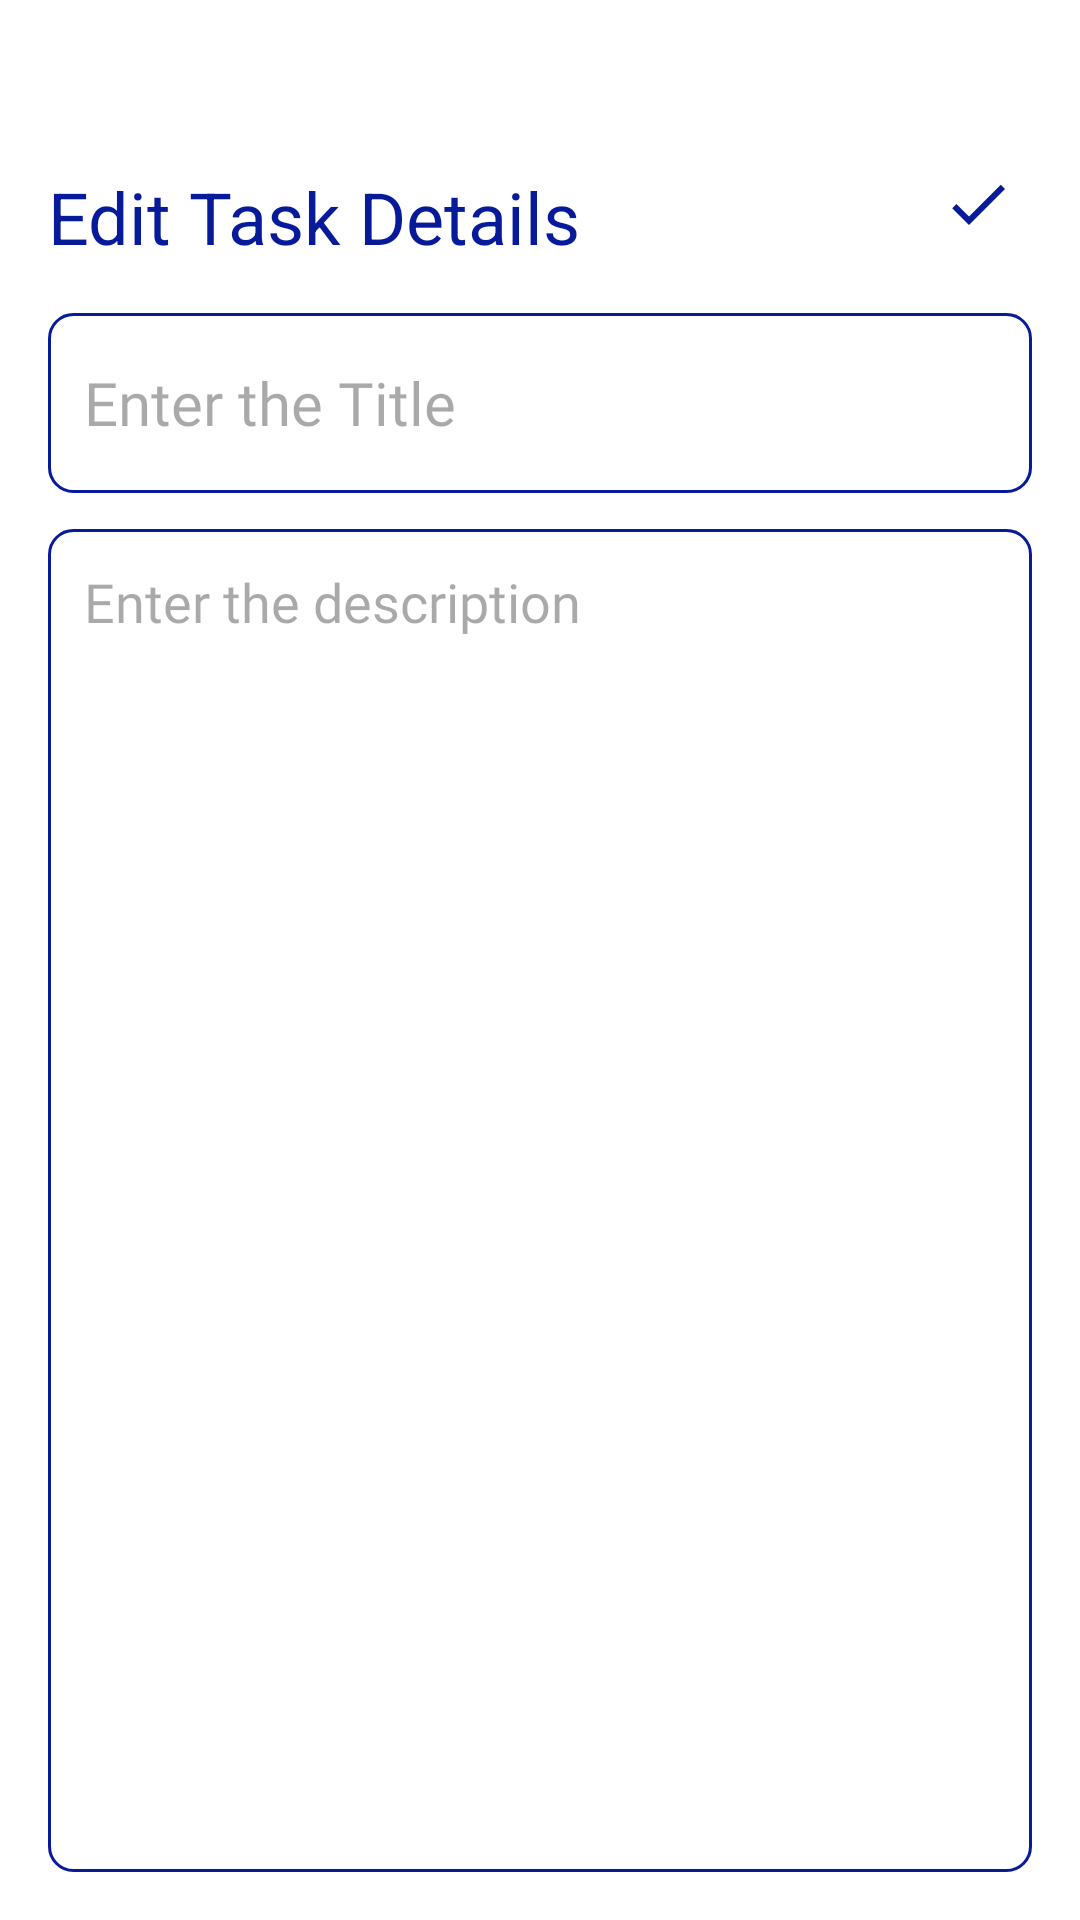

This screen was rendered from an Android layout file. Write that file and the resources it references.
<!-- AndroidManifest.xml: application theme Theme.TaskManagementApplication -->
<!-- res/layout/activity_update.xml -->
<?xml version="1.0" encoding="utf-8"?>
<RelativeLayout
    xmlns:android="http://schemas.android.com/apk/res/android"
    xmlns:tools="http://schemas.android.com/tools"
    android:layout_width="match_parent"
    android:layout_height="match_parent"
    android:orientation="vertical"
    android:background="@color/white"
    android:padding="16dp"
    tools:context=".UpdateActivity">


    <TextView
        android:id="@+id/editNoteHeading"
        android:layout_width="wrap_content"
        android:layout_height="wrap_content"
        android:layout_alignParentTop="true"
        android:layout_marginTop="40dp"
        android:text="@string/edit_note"
        android:textColor="@color/blueBG"
        android:textSize="24sp" />

    <ImageView
        android:id="@+id/updateSaveBtn"
        android:layout_width="wrap_content"
        android:layout_height="wrap_content"
        android:src="@drawable/baseline_done_24"
        android:layout_alignParentEnd="true"
        android:layout_alignTop="@+id/editNoteHeading"
        android:layout_marginEnd="6dp"/>

    <EditText
        android:id="@+id/updateTitleEditText"
        android:layout_width="match_parent"
        android:layout_height="60dp"
        android:hint="@string/enter_the_title"
        android:padding="12dp"
        android:textSize="20sp"
        android:textColor="@color/black"
        android:layout_below="@+id/editNoteHeading"
        android:background="@drawable/blue_border"
        android:layout_marginTop="16dp"
        android:maxLines="1"
        android:fontFamily="@font/poppins"/>

    <EditText
        android:id="@+id/updateContentEditText"
        android:layout_width="match_parent"
        android:layout_height="match_parent"
        android:hint="@string/enter_the_description"
        android:gravity="top"
        android:padding="12dp"
        android:textSize="18sp"
        android:textColor="@color/black"
        android:fontFamily="@font/poppins"
        android:background="@drawable/blue_border"
        android:layout_below="@+id/updateTitleEditText"
        android:layout_marginTop="12dp"/>




</RelativeLayout>
<!-- resources referenced by this layout -->
<resources>
  <color name="black">#FF000000</color>
  <color name="blueBG">#061A9A</color>
  <color name="white">#FFFFFFFF</color>
  <!-- drawable baseline_done_24 (drawable) -->
  <vector xmlns:android="http://schemas.android.com/apk/res/android" android:height="24dp" android:tint="@color/blueBG" android:viewportHeight="24" android:viewportWidth="24" android:width="24dp">
        
      <path android:fillColor="@android:color/white" android:pathData="M9,16.2L4.8,12l-1.4,1.4L9,19 21,7l-1.4,-1.4L9,16.2z"/>
      
  </vector>
  <!-- drawable blue_border (drawable) -->
  <?xml version="1.0" encoding="utf-8"?>
  <shape xmlns:android="http://schemas.android.com/apk/res/android"
      android:shape="rectangle">
      <solid
          android:color="@android:color/white"/>
      <stroke
          android:width="1dp"
          android:color="@color/blueBG"/>
      <corners
          android:radius="8dp"/>
  </shape>
  <string name="edit_note">Edit Task Details</string>
  <string name="enter_the_description">Enter the description</string>
  <string name="enter_the_title">Enter the Title</string>
  <style name="Theme.TaskManagementApplication" parent="Base.Theme.TaskManagementApplication" />
  <style name="Base.Theme.TaskManagementApplication" parent="Theme.Material3.DayNight.NoActionBar">
          
          <item name="colorPrimary">@color/blueBG</item>
          <item name="colorPrimaryVariant">@color/blueBG</item>
          <item name="android:statusBarColor">@color/blueBG</item>
  
      </style>
</resources>
